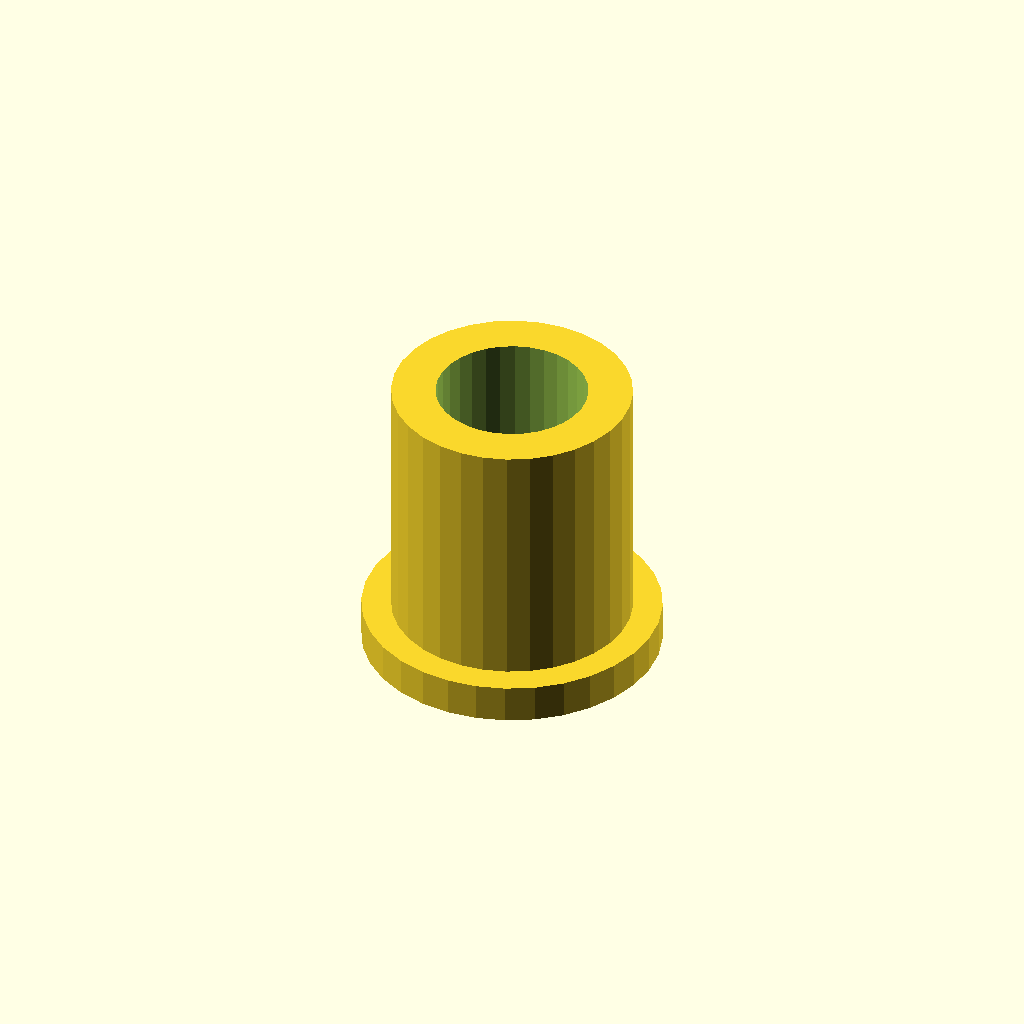
Cell 1: the model at its default parameters.
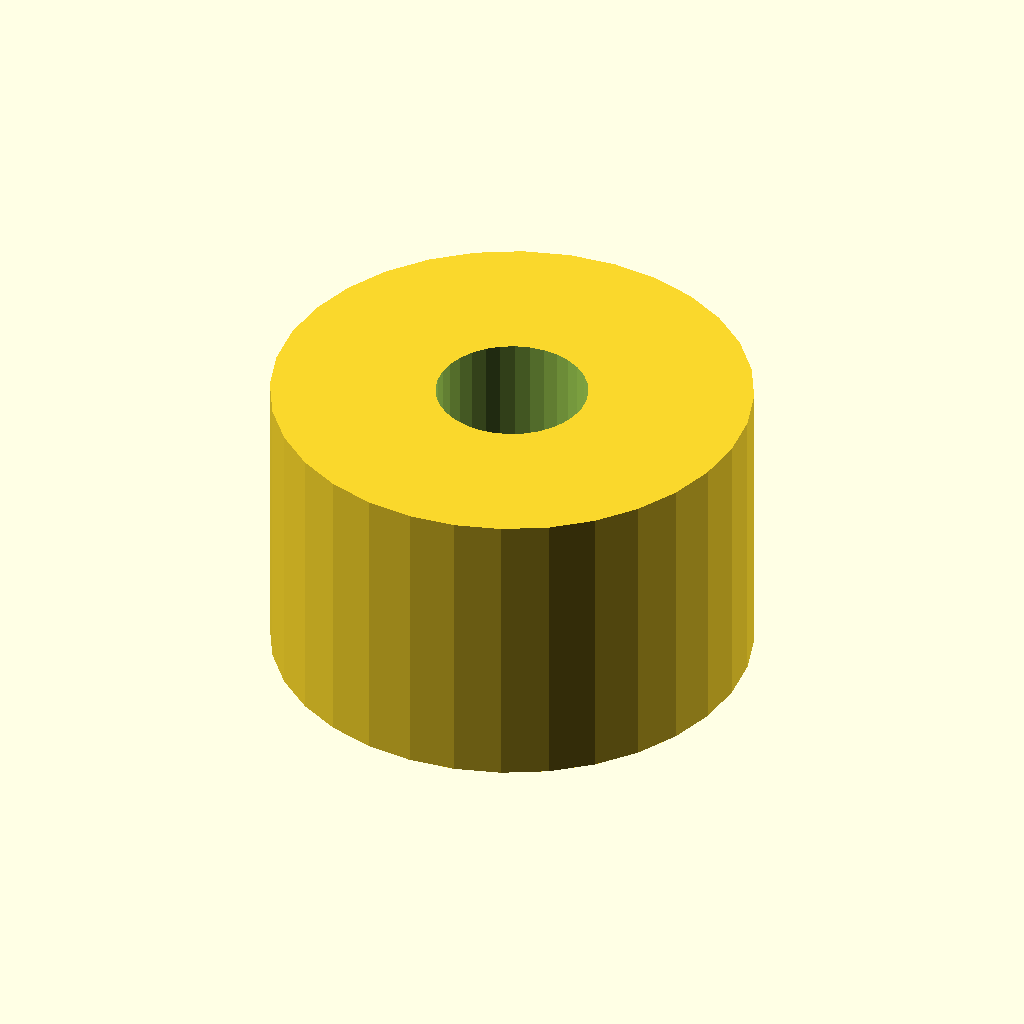
Cell 2: the same model with tube_d = 32.6.
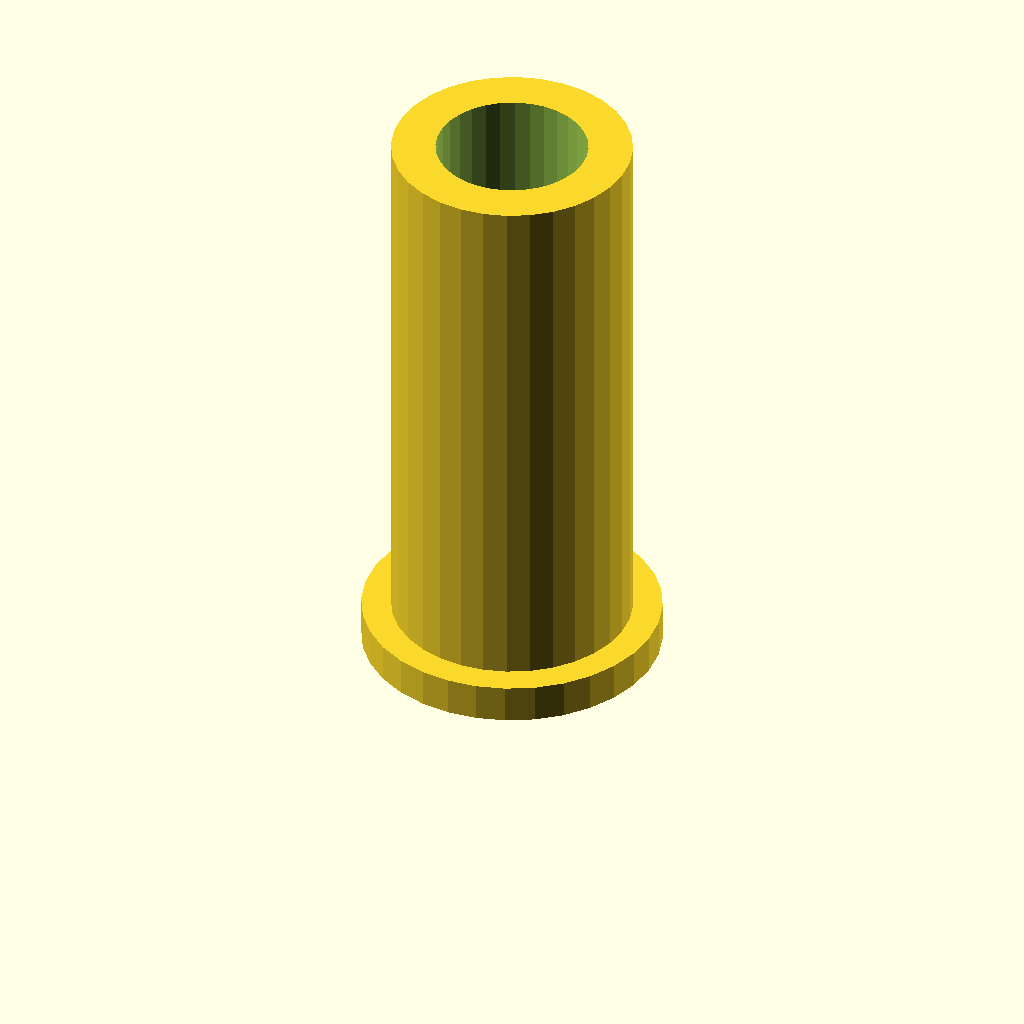
Cell 3: tube_l = 40 (everything else at default).
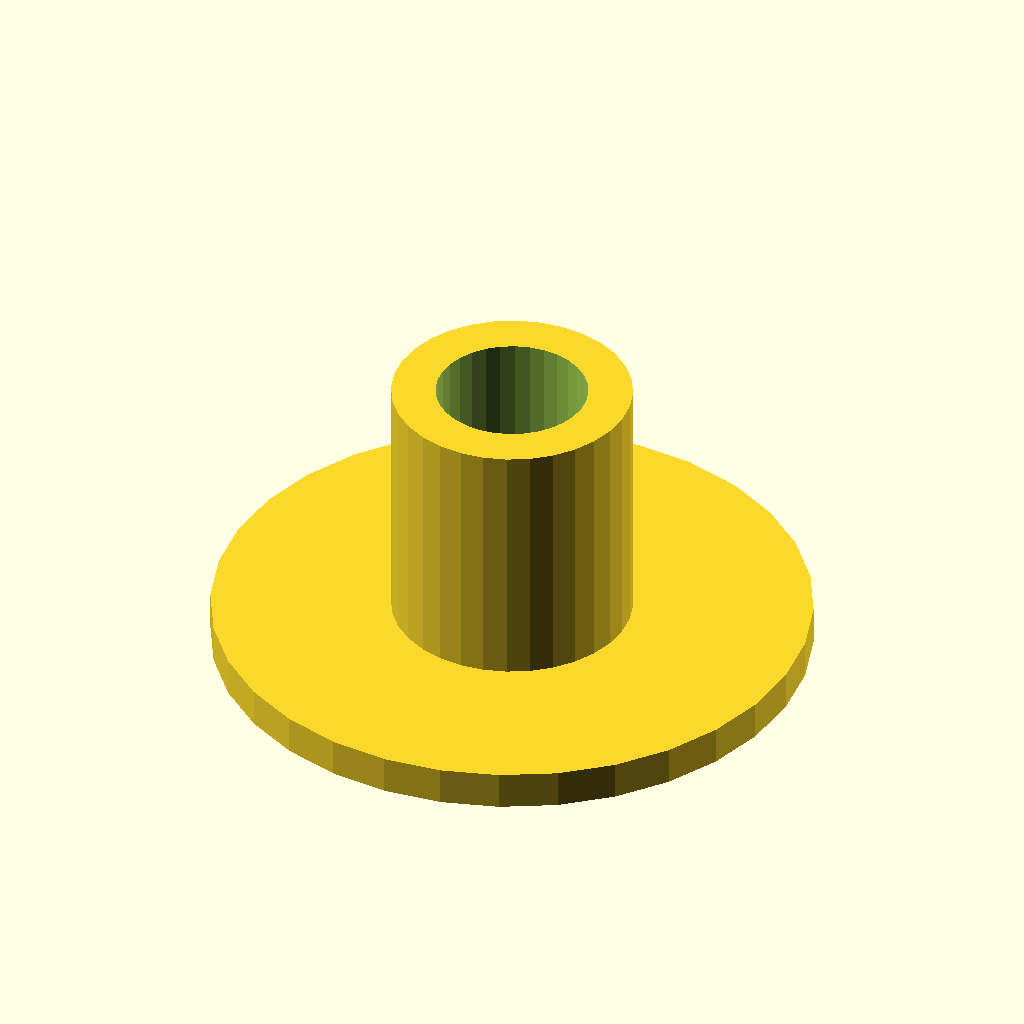
Cell 4 — flange_d set to 40.6, the other parameters unchanged.
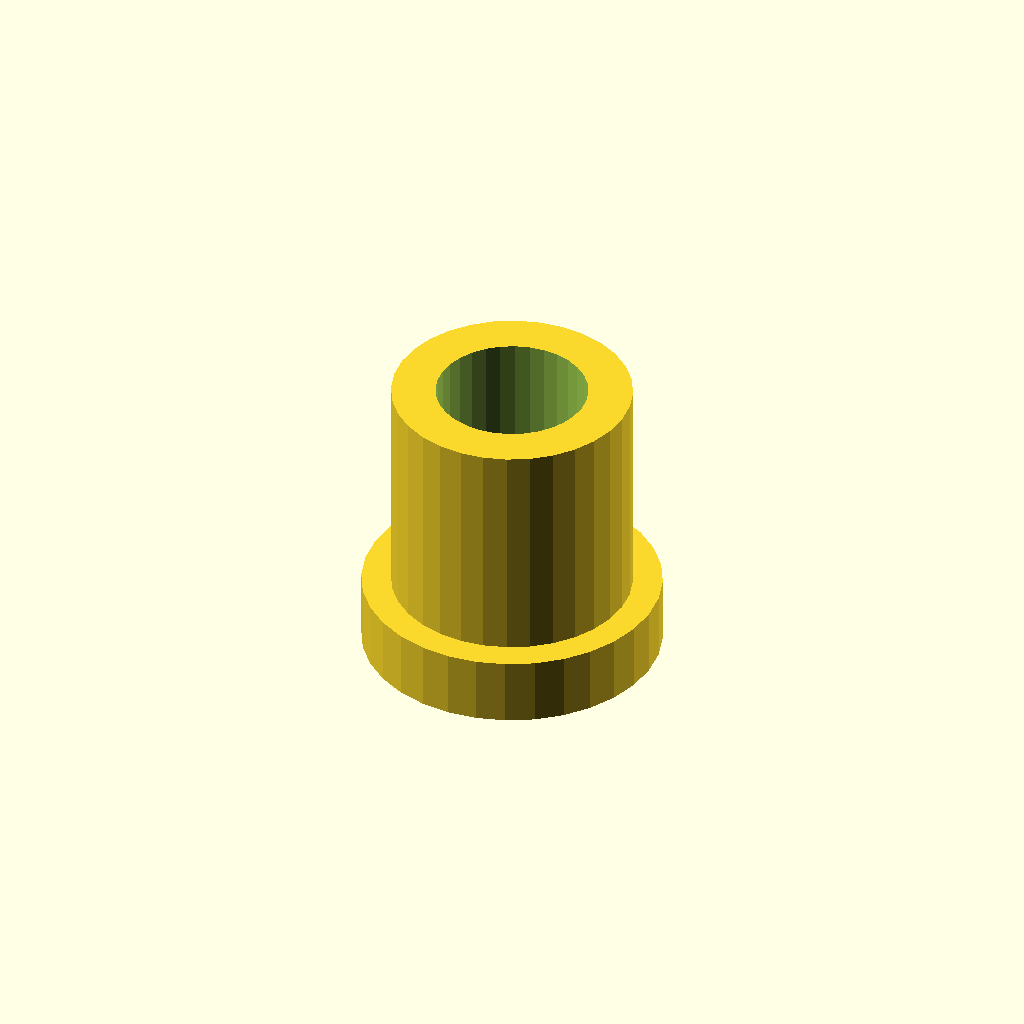
Cell 5 — flange_t set to 4, the other parameters unchanged.
One fixed orthographic camera (rotation 55°, 0°, 25°; colour scheme Cornfield) for every cell.
Source of the model, optional_data/data/gen2/spacers/part_0015.scad:
$fn = 32;

// ----------------------------------------------------------------------
// Spacer sleeve: 16.3 / 10.3 x 20 mm
// ----------------------------------------------------------------------

// --- parameters (mm) ---
tube_d = 16.3;            // outside diameter
bore_d = 10.3;            // shaft bore
tube_l = 20;              // sleeve length
flange_d = 20.3;          // collar diameter
flange_t = 2;             // collar thickness

module sleeve() {
  cylinder(h = tube_l, d = tube_d);
  cylinder(h = flange_t + 0.6, d = flange_d);
}

difference() {
  sleeve();
  translate([0, 0, -1]) cylinder(h = tube_l + 2, d = bore_d);
}
Parameter table extracted from the source (name, type, default, range or options):
tube_d: number, default 16.3
bore_d: number, default 10.3
tube_l: number, default 20
flange_d: number, default 20.3
flange_t: number, default 2
